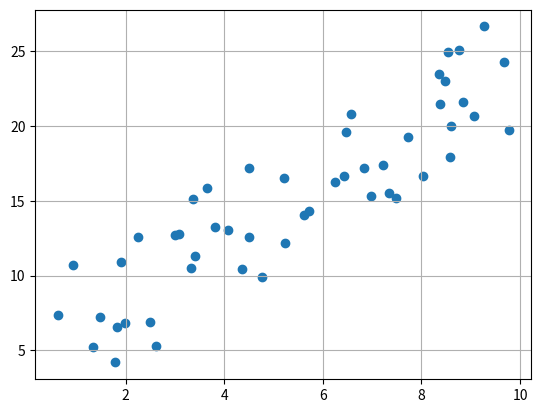

Write Python code to recreate this figure.
import numpy as np
import matplotlib.pyplot as plt

x = np.random.rand(50, 1) * 10 # 0.0 ~ 10.0
y = [2*val + np.random.rand() * 9 for val in x]

print(x)
print()
print(y)

plt.scatter(x, y)
plt.grid()
plt.show()